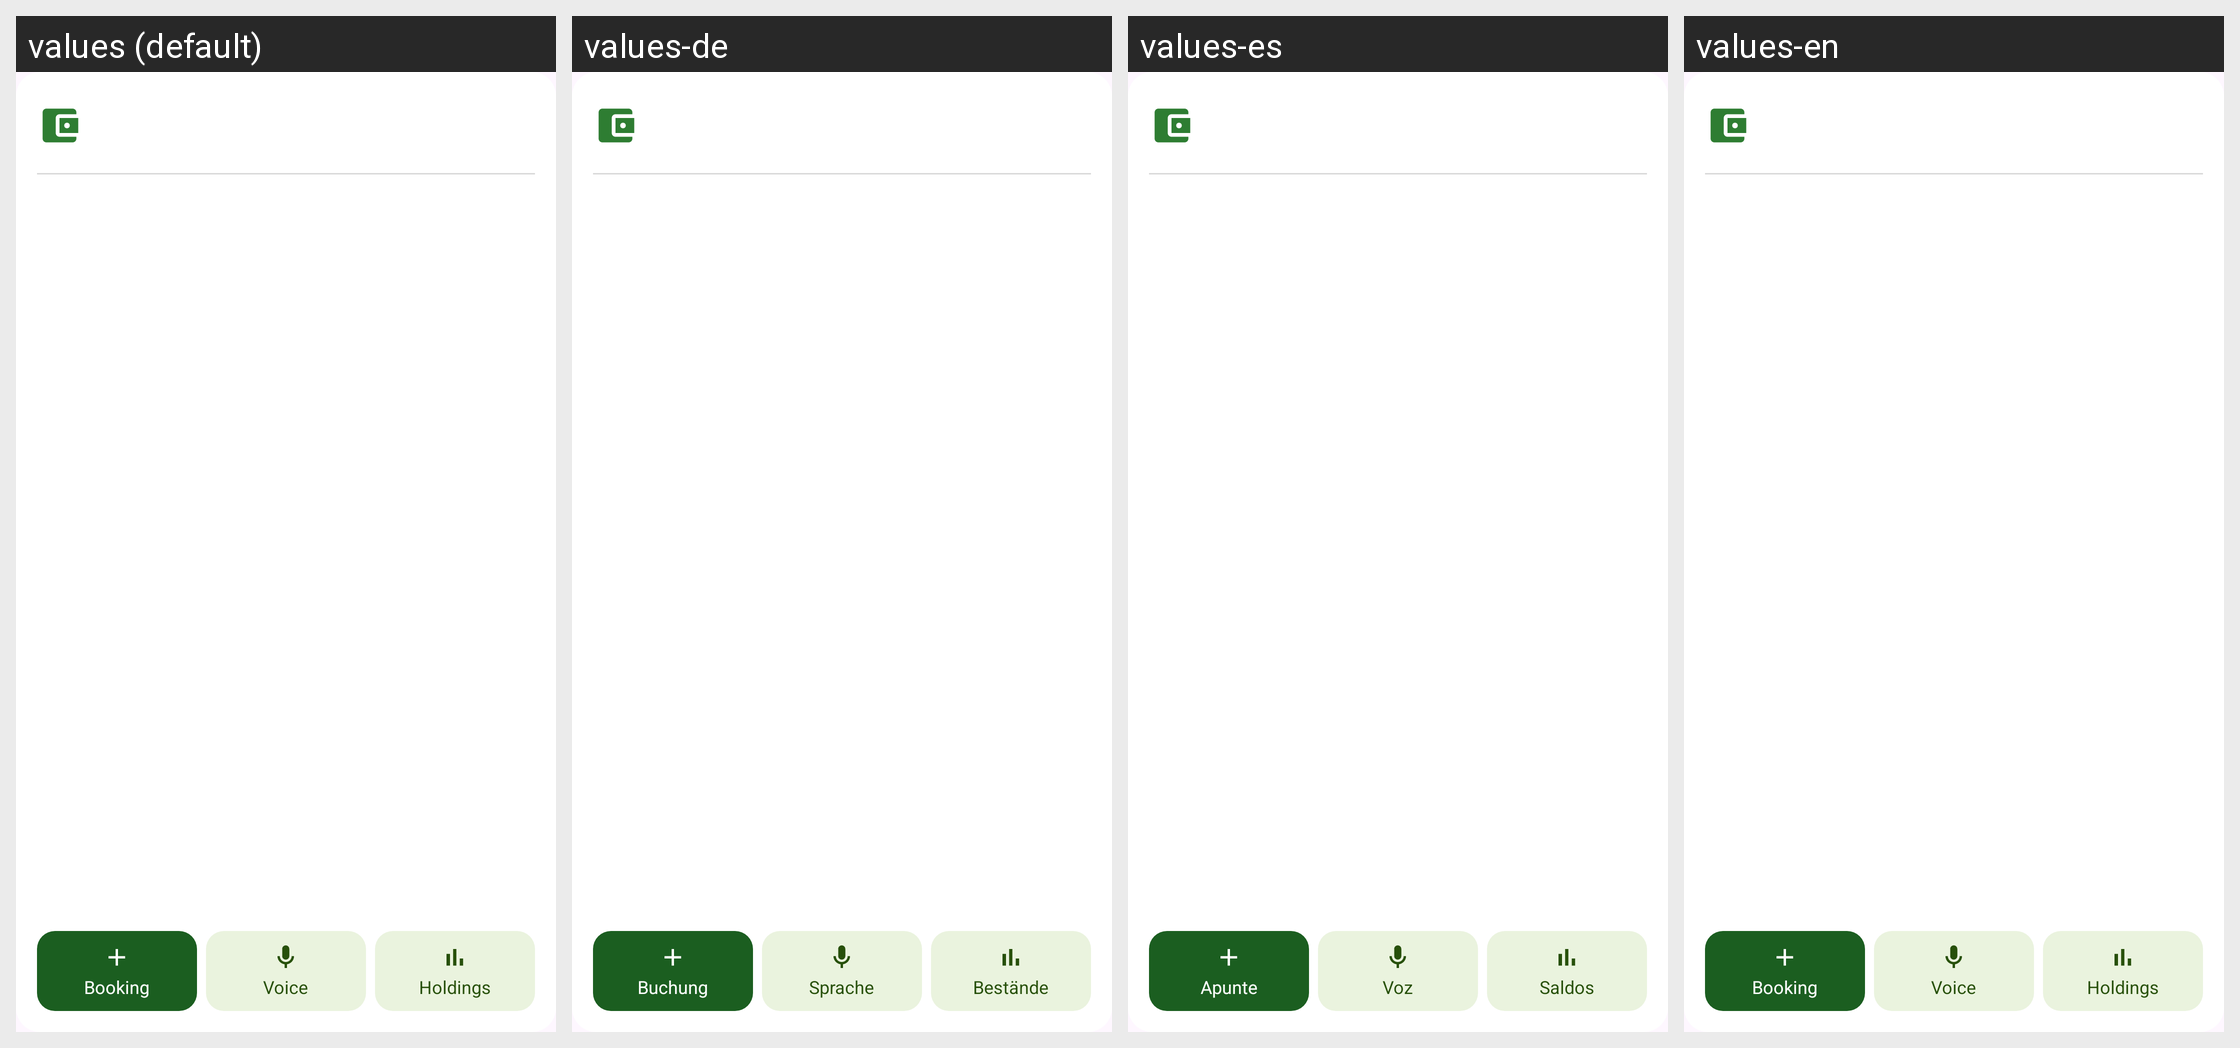

Locale-by-locale string values for the Android screen shown in this grid:
Android screen res/layout/widget_large.xml rendered under 4 locales, left to right: values (default), values-de, values-es, values-en. Device: Nexus 5 (rendered at 1080×1920; each locale shown at half size, 540×960, under a caption strip naming it); theme Theme.Ausgaben.
Strings drawn on this screen, with the default value and each locale's value (text and hints the layout hard-codes, and strings that could not be matched under every locale, appear in the picture but are not listed):

widget_action_book
  values: Booking
  values-de: Buchung
  values-es: Apunte
  values-en: Booking  [not translated; the default value is used]

widget_action_voice
  values: Voice
  values-de: Sprache
  values-es: Voz
  values-en: Voice  [not translated; the default value is used]

widget_action_balances
  values: Holdings
  values-de: Bestände
  values-es: Saldos
  values-en: Holdings  [not translated; the default value is used]
